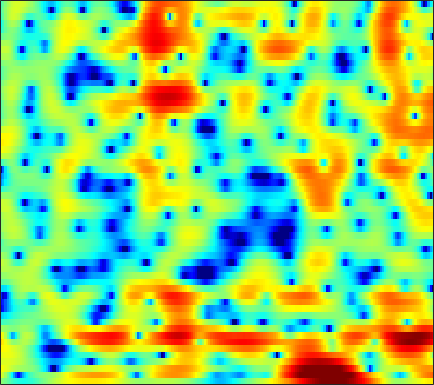

The data file committed next to this chart (first rows):
0.53812, 0.082242, -0.55327, -1.2141, -1.7038, -2.3234, -2.8964, -3.2665, -3.6545, -3.899, -3.9729, -3.9337, -3.7751, -3.4845, -3.2199, -2.7883, -2.2976, -1.8933, -1.3434, -0.77968, -0.21653, 0.20343, 0.76079, 1.293
3.531, 2.604, 1.139, -0.6512, -2.267, -4.936, -8.408, -11.61, -14.33, -11.61, -8.213, -6.291, -4.388, -2.989, -2.192, -1.378, -0.7835, -0.4576, -0.1434, 0.06927, 0.2174, 0.3192, 0.4706, 0.6887
4.505, 4.24, 3.83, 3.366, 3.004, 2.519, 2.074, 1.777, 1.447, 1.195, 0.9927, 0.8613, 0.6717, 0.4132, 0.1649, -0.2785, -0.8865, -1.459, -2.432, -3.711, -5.404, -7.083, -10.23, -15.63
3.227, 3.402, 3.511, 3.516, 3.447, 3.288, 3.058, 2.84, 2.51, 2.122, 1.679, 1.305, 0.7429, 0.1022, -0.4251, -1.217, -2.105, -2.823, -3.84, -4.915, -6.012, -6.807, -7.78, -8.525
3.826, 3.978, 4.073, 4.052, 3.965, 3.776, 3.495, 3.231, 2.805, 2.293, 1.687, 1.167, 0.3809, -0.4967, -1.228, -2.274, -3.475, -4.442, -5.824, -7.303, -8.848, -10.02, -11.47, -12.73
5.088, 4.925, 4.631, 4.275, 3.993, 3.607, 3.212, 2.909, 2.475, 1.993, 1.432, 0.9317, 0.1931, -0.6802, -1.468, -2.704, -4.196, -5.52, -7.562, -10.04, -13.02, -15.7, -20.03, -25.8
6.189, 5.385, 4.139, 2.765, 1.81, 0.8067, 0.4205, 0.5341, 0.9877, 1.487, 1.833, 1.882, 1.683, 1.161, 0.5849, -0.4374, -1.694, -2.762, -4.377, -6.097, -7.864, -9.102, -10.56, -11.53
5.03, 3.918, 1.942, -0.8524, -3.742, -8.2, -7.452, -4.445, -1.347, 0.6138, 1.76, 2.209, 2.345, 1.994, 1.455, 0.4043, -1.079, -2.502, -4.812, -7.335, -9.263, -9.368, -7.87, -5.857
1.068, 0.9472, 0.6689, 0.3093, 0.06295, -0.1099, -0.07189, 0.09194, 0.4425, 0.7726, 0.9653, 1.012, 0.8911, 0.563, 0.1484, -0.7114, -1.893, -2.986, -4.652, -6.356, -7.363, -7.161, -5.792, -3.986
-2.846, -2.528, -2.196, -1.874, -1.654, -1.377, -1.105, -0.8969, -0.6314, -0.4001, -0.2422, -0.165, -0.1158, -0.1507, -0.2458, -0.4322, -0.6381, -0.7826, -0.9317, -1.023, -0.9747, -0.8139, -0.4373, 0.06779
-6.56, -6.274, -5.699, -5.032, -4.499, -3.78, -3.15, -2.739, -2.289, -1.879, -1.529, -1.302, -1.086, -0.918, -0.7885, -0.5968, -0.3578, -0.1685, 0.1056, 0.4079, 0.7335, 0.9872, 1.35, 1.713
-15.38, -13.76, -11.14, -8.845, -7.452, -5.905, -4.671, -3.963, -3.255, -2.831, -2.604, -2.546, -2.535, -2.503, -2.389, -2.035, -1.495, -0.9942, -0.2472, 0.5372, 1.274, 1.758, 2.283, 2.711
-14.05, -13.13, -11.03, -8.764, -7.185, -5.393, -3.966, -3.155, -2.427, -2.222, -2.596, -3.272, -4.805, -7.161, -9.168, -9.568, -6.443, -3.972, -1.335, 0.582, 1.942, 2.686, 3.367, 3.75
-13.34, -17.18, -15.16, -9.873, -6.918, -4.009, -1.949, -0.893, 0.04174, 0.4748, 0.3817, -0.02844, -1.033, -2.385, -3.247, -3.242, -1.882, -0.5162, 1.226, 2.566, 3.419, 3.788, 3.951, 3.738
-5.745, -6.242, -5.918, -4.656, -3.459, -1.915, -0.5914, 0.2397, 1.038, 1.563, 1.877, 1.977, 1.976, 1.933, 1.92, 1.945, 2.039, 2.16, 2.294, 2.325, 2.196, 1.955, 1.398, 0.5441
-1.344, -1.242, -0.992, -0.6182, -0.2608, 0.2594, 0.7751, 1.13, 1.556, 1.887, 2.116, 2.227, 2.307, 2.299, 2.239, 2.085, 1.861, 1.636, 1.223, 0.6746, 0.005108, -0.5917, -1.516, -2.559
0.4142, 0.6294, 0.8719, 1.081, 1.227, 1.415, 1.601, 1.733, 1.907, 2.073, 2.206, 2.273, 2.316, 2.271, 2.165, 1.922, 1.533, 1.117, 0.4023, -0.5201, -1.687, -2.709, -4.248, -5.884
1.815, 1.88, 1.873, 1.776, 1.656, 1.479, 1.336, 1.274, 1.279, 1.405, 1.633, 1.839, 2.091, 2.256, 2.299, 2.209, 1.897, 1.5, 0.7485, -0.3373, -1.845, -3.307, -5.867, -9.549
2.606, 2.41, 1.96, 1.279, 0.603, -0.5081, -1.729, -2.508, -2.94, -2.413, -1.24, -0.2601, 0.8989, 1.799, 2.281, 2.661, 2.756, 2.651, 2.25, 1.574, 0.6193, -0.2971, -1.75, -3.357
1.241, 1.054, 0.5259, -0.4197, -1.48, -3.592, -7.051, -11.36, -20.78, -11.28, -5.825, -3.354, -1.111, 0.3973, 1.185, 1.886, 2.3, 2.451, 2.455, 2.299, 2.014, 1.723, 1.29, 0.84
-1.239, -0.8831, -0.6967, -0.8497, -1.175, -1.81, -2.578, -3.058, -3.329, -3.052, -2.344, -1.727, -0.9442, -0.3147, 0.03933, 0.3833, 0.6059, 0.7145, 0.8437, 0.9484, 1.043, 1.12, 1.208, 1.273
-2.022, -1.109, -0.2742, 0.2283, 0.4277, 0.5233, 0.4967, 0.4155, 0.2941, 0.1678, 0.02144, -0.1138, -0.3619, -0.718, -1.048, -1.529, -1.992, -2.236, -2.274, -1.972, -1.403, -0.8685, -0.1568, 0.4852
-0.285, 0.4476, 1.216, 1.76, 2.039, 2.239, 2.274, 2.196, 1.958, 1.576, 1.022, 0.4835, -0.4486, -1.681, -2.868, -4.939, -7.679, -10.08, -11.9, -9.56, -6.283, -4.296, -2.245, -0.7318
0.8437, 1.359, 1.936, 2.35, 2.548, 2.664, 2.599, 2.452, 2.104, 1.584, 0.8927, 0.239, -0.8209, -2.15, -3.368, -5.334, -7.708, -9.525, -10.64, -9.118, -6.569, -4.806, -2.852, -1.333
0.735, 1.298, 1.863, 2.211, 2.33, 2.32, 2.121, 1.864, 1.396, 0.799, 0.1005, -0.4756, -1.303, -2.192, -2.866, -3.717, -4.444, -4.78, -4.923, -4.618, -3.907, -3.215, -2.171, -1.136
1.055, 1.669, 2.173, 2.374, 2.339, 2.067, 1.571, 1.057, 0.2507, -0.6281, -1.503, -2.102, -2.801, -3.4, -3.804, -4.348, -4.872, -5.215, -5.507, -5.397, -4.78, -3.999, -2.695, -1.321
2.427, 2.758, 2.936, 2.801, 2.493, 1.774, 0.6886, -0.3812, -2.165, -4.25, -6.239, -7.191, -7.359, -6.829, -6.514, -6.521, -7.223, -8.394, -10.9, -14.3, -13.05, -9.301, -5.157, -2.152
2.7, 2.738, 2.643, 2.314, 1.878, 0.9891, -0.3565, -1.728, -4.279, -8.105, -14.47, -19.79, -13.78, -9.464, -7.761, -6.632, -6.493, -6.877, -7.913, -8.687, -7.795, -5.978, -3.286, -0.9316
0.5445, 0.6118, 0.6508, 0.5724, 0.3927, -0.01135, -0.6887, -1.348, -2.41, -3.548, -4.496, -4.895, -4.91, -4.502, -4.105, -3.61, -3.242, -2.996, -2.718, -2.273, -1.662, -1.043, -0.1063, 0.8804
-3.674, -3.067, -2.329, -1.72, -1.385, -1.09, -0.976, -0.9989, -1.11, -1.281, -1.438, -1.515, -1.535, -1.484, -1.386, -1.231, -1.041, -0.8858, -0.6256, -0.3158, 0.08185, 0.4209, 0.9139, 1.432
-8.986, -7.101, -5.121, -3.63, -2.733, -1.845, -1.176, -0.8226, -0.5093, -0.3263, -0.2366, -0.205, -0.185, -0.1731, -0.1735, -0.1842, -0.1983, -0.2314, -0.2276, -0.2041, -0.04962, 0.1468, 0.5493, 1.048
-10.06, -8.425, -6.155, -4.113, -2.881, -1.598, -0.7596, -0.3412, -0.03874, 0.08494, 0.1145, 0.1162, 0.1131, 0.1179, 0.07831, -0.04609, -0.3363, -0.6594, -1.302, -2.01, -2.607, -2.671, -2.03, -0.7704
-18.38, -10.82, -5.9, -3.048, -1.659, -0.4886, -0.03739, -0.05041, -0.4645, -1.157, -1.878, -2.179, -2.112, -1.643, -1.252, -0.9227, -1.058, -1.508, -2.893, -5.477, -10.9, -21.96, -11.39, -4.286
-2.424, -1.978, -1.05, -0.216, 0.1722, 0.223, -0.2466, -1.065, -2.878, -5.96, -11.47, -18.49, -13.11, -7.522, -5.157, -3.321, -2.417, -2.22, -2.396, -2.984, -3.556, -3.628, -2.757, -1.12
2.528, 2.381, 2.202, 1.985, 1.717, 1.155, 0.3033, -0.5742, -2.087, -3.952, -5.802, -6.693, -6.685, -5.761, -4.897, -3.944, -3.201, -2.837, -2.455, -2.165, -1.876, -1.581, -1.118, -0.4944
4.462, 4.258, 3.948, 3.55, 3.18, 2.585, 1.81, 1.141, 0.152, -0.876, -1.846, -2.507, -3.212, -3.689, -3.935, -4.088, -4.101, -3.966, -3.721, -3.363, -3, -2.739, -2.467, -2.295
5.253, 5.147, 4.94, 4.628, 4.32, 3.799, 3.136, 2.551, 1.651, 0.624, -0.5341, -1.482, -2.866, -4.35, -5.502, -6.863, -7.678, -7.652, -6.954, -5.95, -5.052, -4.614, -4.343, -4.59
4.786, 4.892, 4.926, 4.83, 4.658, 4.272, 3.738, 3.215, 2.344, 1.26, -0.07013, -1.254, -3.177, -5.747, -8.324, -13.71, -28.98, -20.37, -11.92, -8.2, -6.039, -5.08, -4.48, -4.568
2.492, 2.983, 3.451, 3.695, 3.722, 3.56, 3.174, 2.739, 1.993, 1.052, -0.07203, -1.04, -2.48, -4.051, -5.3, -6.791, -7.618, -7.496, -6.472, -5.111, -3.866, -3.112, -2.439, -2.083
-0.6665, 0.3651, 1.343, 1.923, 2.122, 2.131, 1.812, 1.408, 0.684, -0.221, -1.214, -1.959, -2.868, -3.554, -3.892, -4.063, -3.876, -3.574, -2.934, -2.17, -1.415, -0.8753, -0.2628, 0.2117
-1.838, -0.7648, 0.2936, 0.9444, 1.166, 1.117, 0.6974, 0.1486, -0.9312, -2.34, -3.983, -5.255, -6.569, -7.001, -6.594, -5.497, -4.149, -3.162, -1.928, -0.8237, 0.0992, 0.6875, 1.335, 1.824
-1.547, -0.5849, 0.4006, 1.008, 1.204, 1.064, 0.5117, -0.2358, -1.72, -3.852, -6.943, -10.34, -18.98, -23.12, -13.89, -8.553, -5.332, -3.493, -1.605, -0.1155, 1.056, 1.733, 2.403, 2.816
-1.643, -0.3938, 0.8122, 1.527, 1.767, 1.713, 1.187, 0.4987, -0.7817, -2.515, -4.62, -6.241, -7.954, -8.533, -7.989, -6.432, -4.456, -2.959, -1.149, 0.3739, 1.567, 2.232, 2.817, 3.054
-0.6759, 0.4658, 1.595, 2.309, 2.57, 2.583, 2.167, 1.599, 0.4871, -1.036, -2.974, -4.704, -7.357, -9.832, -10.47, -8.539, -5.562, -3.506, -1.227, 0.4833, 1.713, 2.334, 2.772, 2.804
0.2349, 1.049, 1.935, 2.554, 2.819, 2.877, 2.628, 2.205, 1.308, 0.01866, -1.758, -3.501, -6.554, -10.43, -11.88, -8.893, -5.152, -3.012, -0.859, 0.6443, 1.625, 2.061, 2.263, 2.053
-0.8032, 0.0655, 1.009, 1.682, 2.016, 2.232, 2.203, 2.021, 1.575, 0.9176, 0.1116, -0.548, -1.373, -1.947, -2.086, -1.79, -1.105, -0.4962, 0.301, 0.9432, 1.323, 1.428, 1.312, 0.857
-2.036, -1.046, -0.02666, 0.7044, 1.087, 1.415, 1.525, 1.51, 1.38, 1.153, 0.8804, 0.6764, 0.4402, 0.311, 0.2891, 0.3657, 0.5374, 0.7072, 0.9094, 1.046, 1.069, 0.9754, 0.674, 0.1394
-1.75, -0.9762, -0.1781, 0.3827, 0.6609, 0.8624, 0.9168, 0.8832, 0.7849, 0.6736, 0.5715, 0.5274, 0.517, 0.5557, 0.6197, 0.7174, 0.8256, 0.9022, 0.9704, 0.9823, 0.9366, 0.8379, 0.5924, 0.2052
-0.4015, 0.09484, 0.543, 0.7497, 0.7647, 0.5781, 0.2475, -0.07231, -0.5029, -0.807, -0.9097, -0.8411, -0.5969, -0.2869, -0.04442, 0.2162, 0.4089, 0.5033, 0.5824, 0.63, 0.6595, 0.6902, 0.7109, 0.6787
1.287, 1.613, 1.792, 1.635, 1.282, 0.4623, -0.7803, -1.964, -3.768, -5.246, -5.395, -4.638, -3.23, -1.999, -1.328, -0.7587, -0.5426, -0.5744, -0.7294, -0.8671, -0.8407, -0.5901, 0.008486, 0.7046
2.241, 2.524, 2.594, 2.276, 1.726, 0.5541, -1.342, -3.408, -7.646, -15.58, -15.27, -9.557, -5.551, -3.37, -2.468, -1.957, -2.186, -2.834, -4.437, -6.84, -8.497, -7.358, -4.062, -1.131
1.118, 1.437, 1.602, 1.46, 1.132, 0.3917, -0.6753, -1.666, -3.002, -4.121, -4.524, -4.379, -3.883, -3.364, -3.116, -3.112, -3.57, -4.294, -5.931, -8.363, -10.21, -8.885, -5.196, -1.983
-1.12, -0.6045, -0.0871, 0.1716, 0.2021, -0.03121, -0.5, -0.981, -1.73, -2.503, -3.222, -3.655, -4.019, -4.167, -4.145, -4.035, -3.898, -3.838, -3.772, -3.623, -3.174, -2.602, -1.524, -0.2577
-3.626, -2.421, -1.15, -0.3, 0.06054, 0.2031, -0.04946, -0.4783, -1.399, -2.648, -4.261, -5.586, -7.158, -7.747, -7.298, -6.016, -4.67, -3.801, -2.842, -2.055, -1.337, -0.7985, -0.05931, 0.7376
-4.571, -2.598, -0.6874, 0.5912, 1.185, 1.566, 1.455, 1.045, 0.02227, -1.671, -4.25, -7.182, -14.12, -21.86, -12.81, -7.42, -4.58, -3.231, -2.082, -1.394, -0.9882, -0.7527, -0.4192, 0.04325
-2.548, -1.074, 0.5663, 1.788, 2.441, 2.933, 3.041, 2.862, 2.288, 1.323, 0.04853, -1.022, -2.287, -2.928, -2.884, -2.371, -1.834, -1.581, -1.572, -1.979, -2.825, -3.731, -5.035, -5.687
-1.84, -0.666, 0.6801, 1.768, 2.398, 2.987, 3.295, 3.351, 3.211, 2.862, 2.346, 1.909, 1.304, 0.7439, 0.3647, -0.1362, -0.7054, -1.245, -2.185, -3.534, -5.474, -7.596, -12.08, -20.05
-2.066, -0.9989, 0.2494, 1.29, 1.925, 2.593, 3.027, 3.213, 3.28, 3.167, 2.893, 2.593, 2.089, 1.473, 0.9451, 0.1371, -0.7826, -1.559, -2.707, -3.962, -5.287, -6.236, -7.269, -7.662
